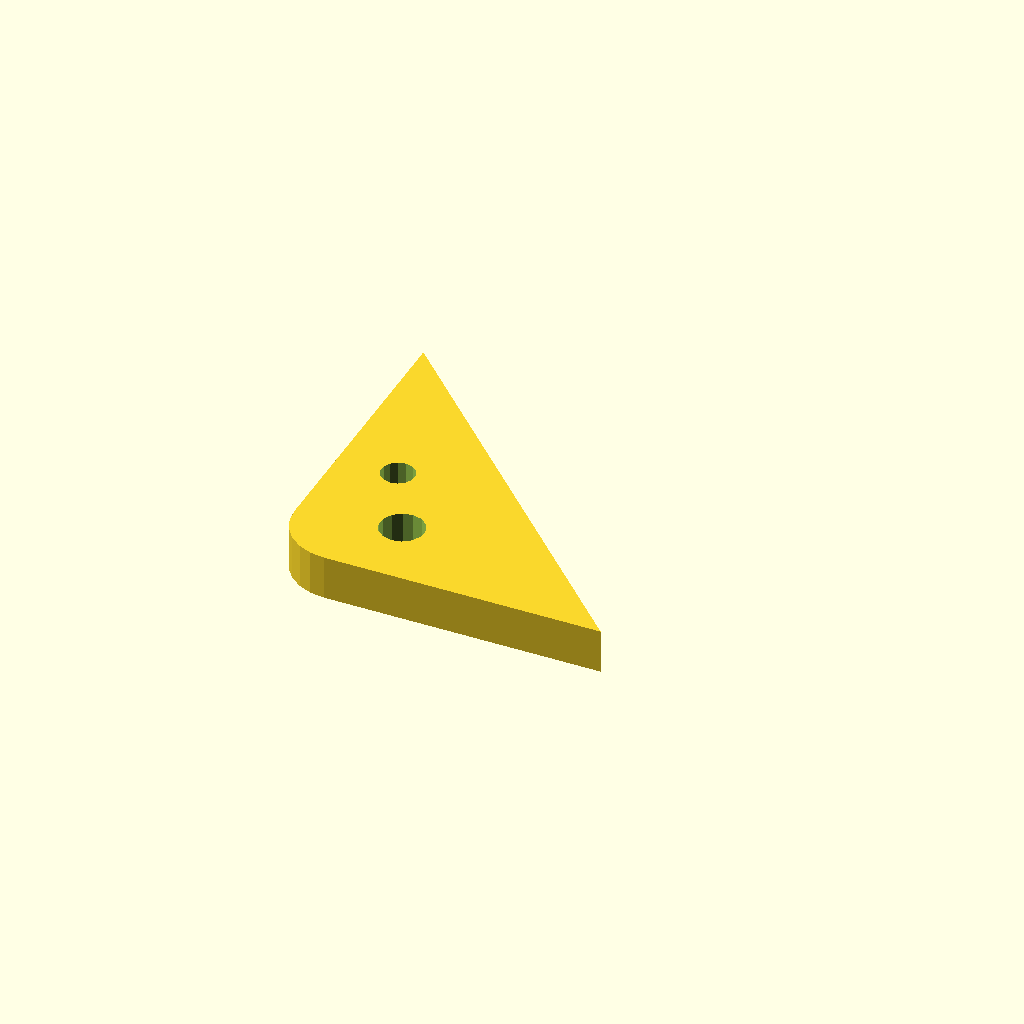
Cell 1: the model at its default parameters.
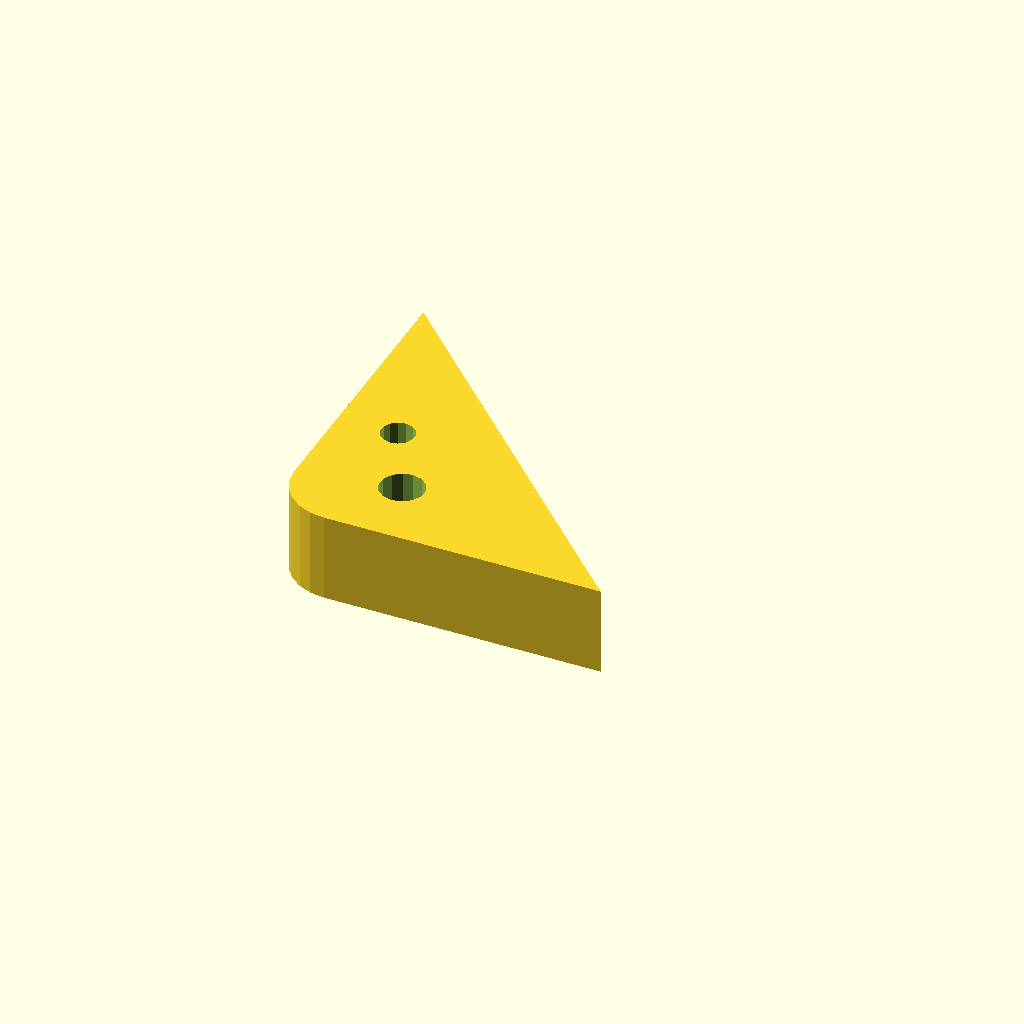
Cell 2 — plate_t set to 16, the other parameters unchanged.
One fixed orthographic camera (rotation 55°, 0°, 25°; colour scheme Cornfield) for every cell.
The OpenSCAD source (optional_data/data/sketch4/bracketplates/part_0107.scad):
$fn = 32;

// ----------------------------------------------------------------------
// Bracket plate: corner pad 60 x 60, fillet R10
// ----------------------------------------------------------------------

// --- parameters (mm) ---
hole_r = 3;               // bolt hole radius
plate_t = 8;              // plate thickness, Z (extrusion height)
leg_a = 60;               // base leg
leg_b = 60;               // height leg
fillet_r = 10;            // right-angle fillet radius

hole_d1 = 2 * hole_r + 2;
hole_d2 = 2 * hole_r;

profile = [[10, 0], [60, 0], [0, 60], [0, 10], [0.341, 7.412], [1.34, 5], [2.929, 2.929], [5, 1.34], [7.412, 0.341]];  // primary outline, 9 points, counter clockwise
void_1 = [[21.927, 13.963], [21.207, 15.591], [19.851, 16.746], [18.13, 17.198], [16.382, 16.858], [14.955, 15.794], [14.131, 14.216], [14.073, 12.437], [14.793, 10.809], [16.149, 9.654], [17.87, 9.202], [19.618, 9.542], [21.045, 10.606], [21.869, 12.184]];  // mount hole 1, 14 points
void_2 = [[13.745, 27.572], [13.205, 28.793], [12.189, 29.659], [10.897, 29.998], [9.587, 29.744], [8.516, 28.945], [7.898, 27.762], [7.855, 26.428], [8.395, 25.207], [9.411, 24.341], [10.703, 24.002], [12.013, 24.256], [13.084, 25.055], [13.702, 26.238]];  // mount hole 2, 14 points

// --- the one profile operation ---
difference() {
  linear_extrude(height = plate_t) polygon(points = profile);
  translate([0, 0, -1])
    linear_extrude(height = plate_t + 2) polygon(points = void_1);
  translate([0, 0, -1])
    linear_extrude(height = plate_t + 2) polygon(points = void_2);
}
Parameter table extracted from the source (name, type, default, range or options):
hole_r: number, default 3
plate_t: number, default 8
leg_a: number, default 60
leg_b: number, default 60
fillet_r: number, default 10
